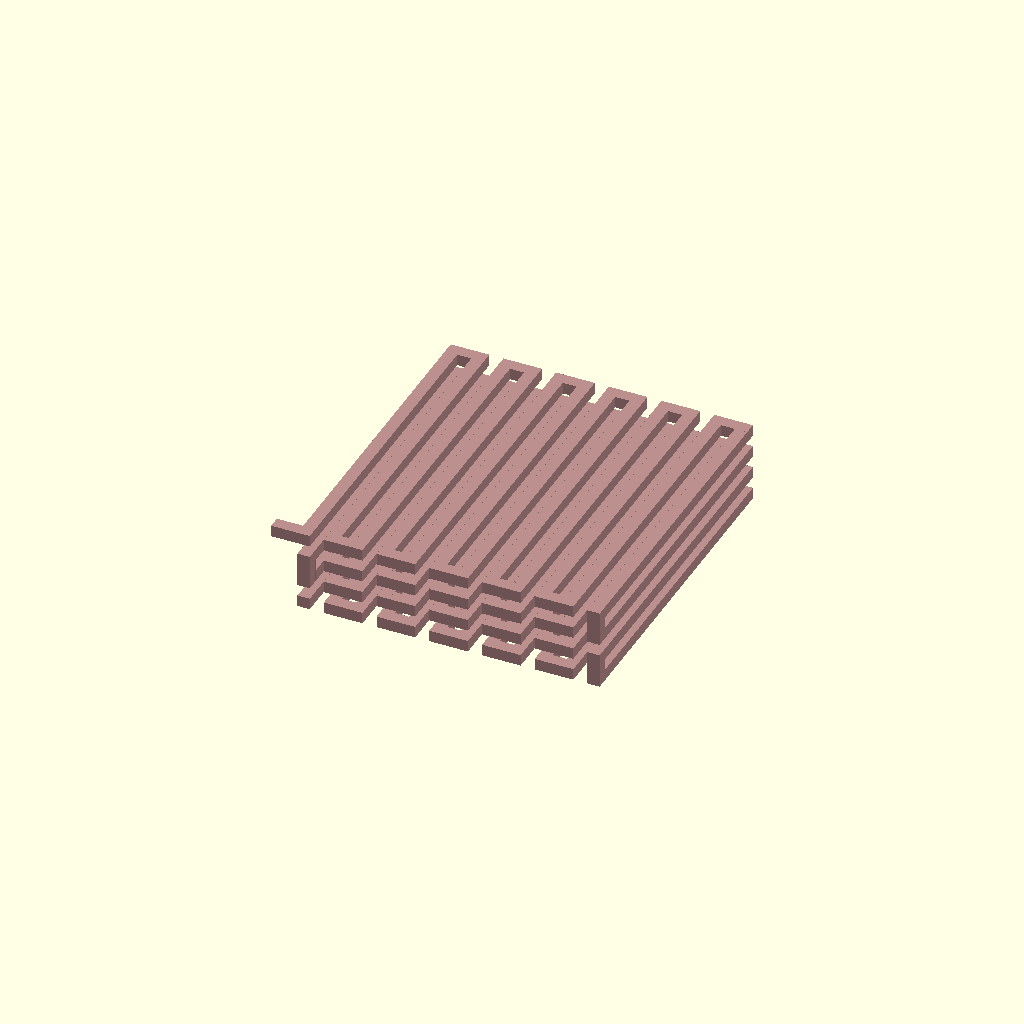
Cell 1: rendered with the file's own defaults.
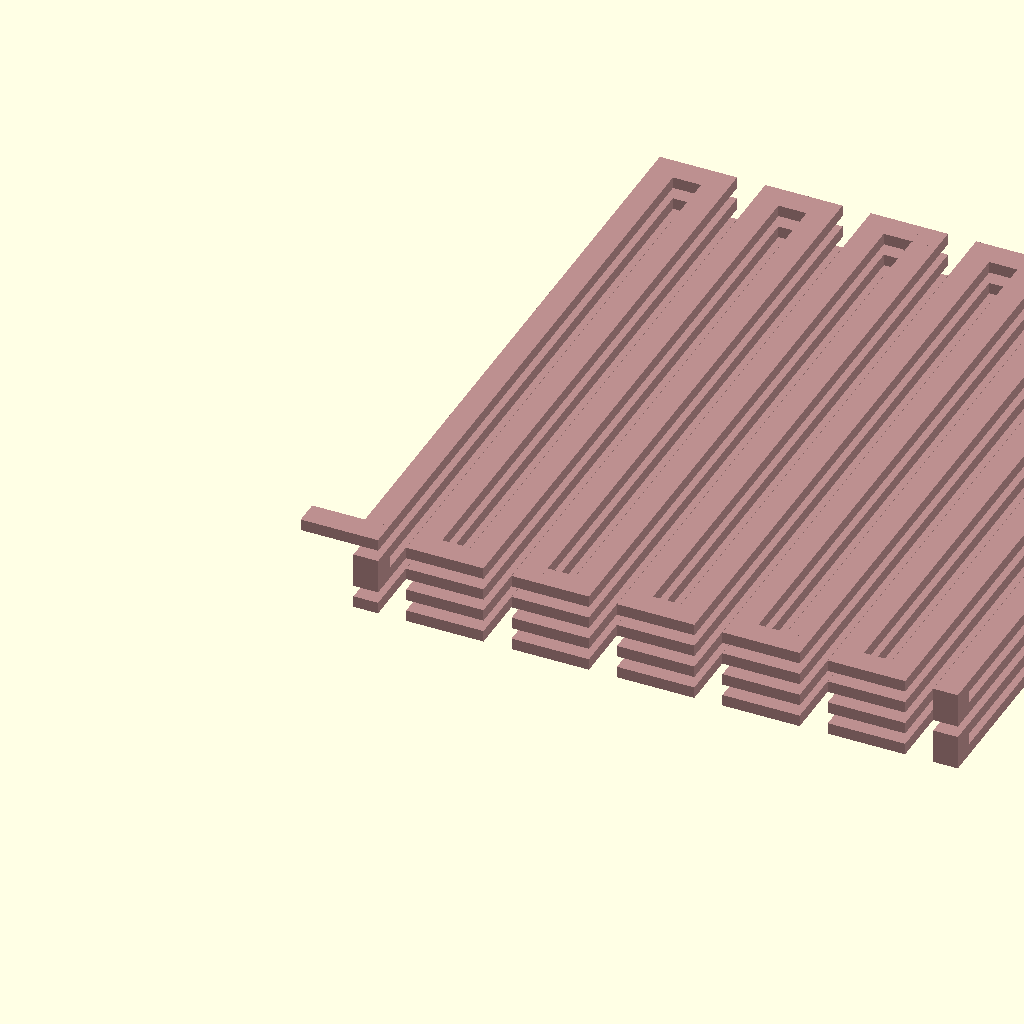
Cell 2: px = 0.0152 (everything else at default).
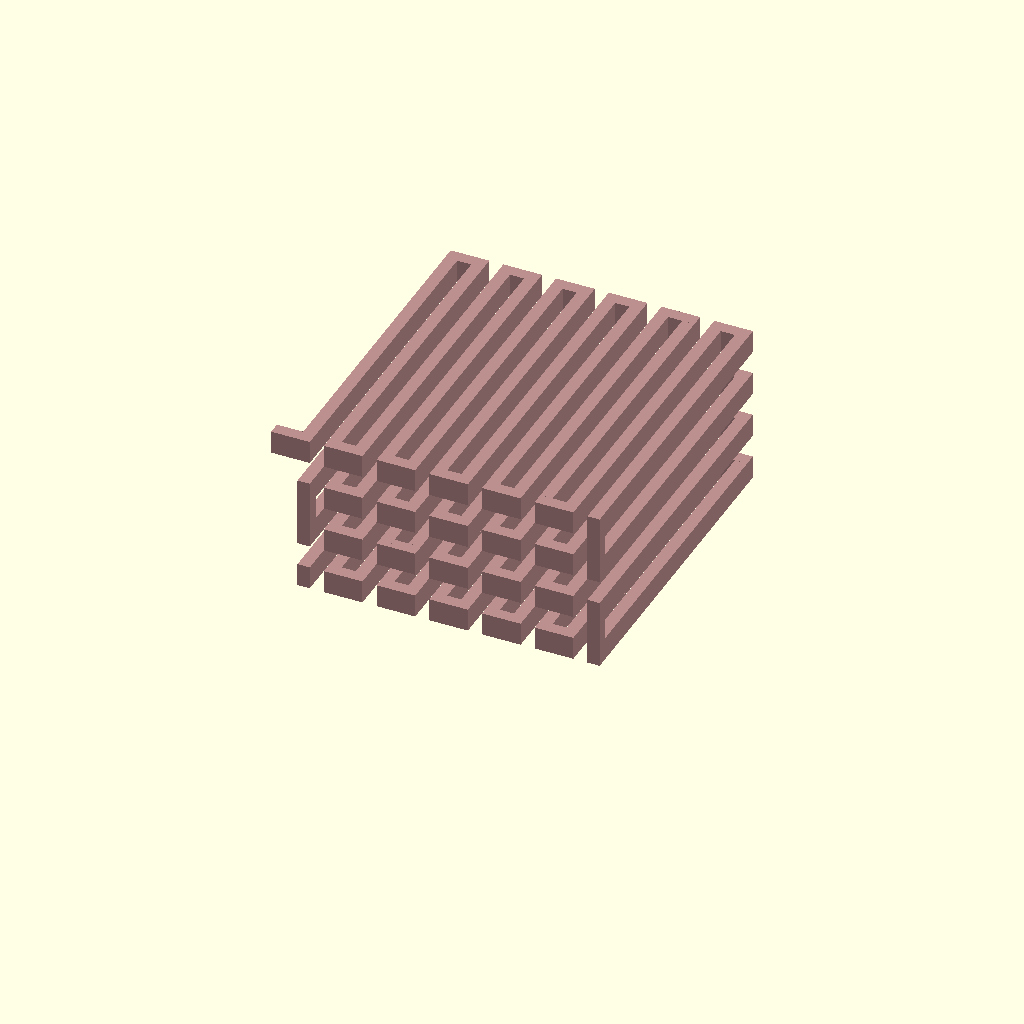
Cell 3: layer = 0.02 (everything else at default).
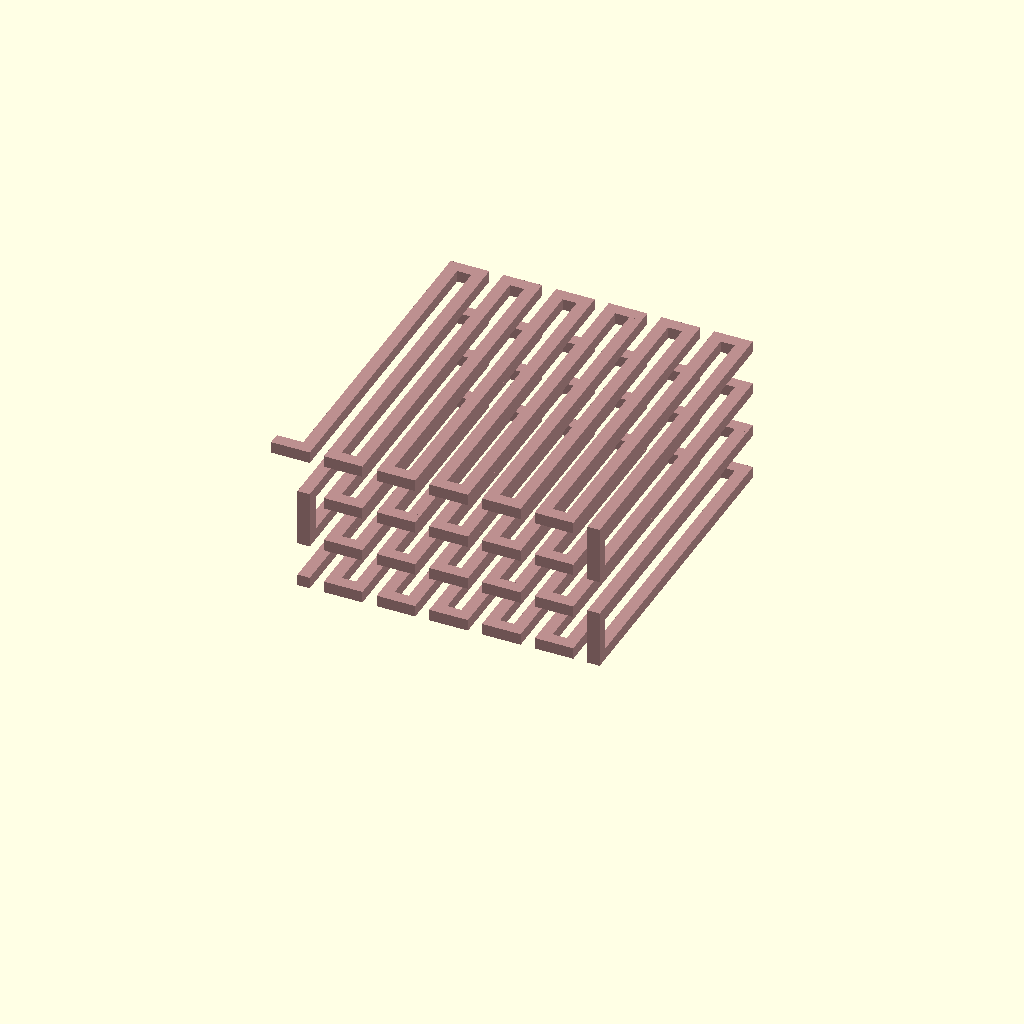
Cell 4: the same model with lpv = 40.
All cells are drawn from one camera (rotation 55°, 0°, 25°, orthographic, colour scheme Cornfield), so only the parameter changes between them.
Source of the model, Components/serpentine/serpentine_300px_3/serpentine_300px_3.scad:
use <../../../scad_include/routing.scad>

px = 7.6e-3;
layer = 10e-3;
lpv = 20;

module serpentine_300px_3(xpos, ypos, zpos, orientation){
    
    // Sub-modules
    module obj(){
        translate([23*px+30*px, 23*px, 0]){     
            routing(
                dimm = [
                        [[0, 0], [0, 14*px], [0, 10*layer]],
                        [[0, 14*px], [0, 0], [0, 10*layer]],
                        [[0, 14*px], [0, 14*px], [0, 0]]
                        ],
                p0 = [0, 0, lpv*layer],
                pf = [
                        ["+yx", [360*px, 30*px], [1, 0]],
                        ["+yx", [-360*px, 30*px], [1, 0]],
                        ["+yx", [360*px, 30*px], [1, 0]],
                        ["+yx", [-360*px, 30*px], [1, 0]],
                        ["+yx", [360*px, 30*px], [1, 0]],
                        ["+yx", [-360*px, 30*px], [1, 0]],
                        ["+yx", [360*px, 30*px], [1, 0]],
                        ["+yx", [-360*px, 30*px], [1, 0]],
                        ["+yx", [360*px, 30*px], [1, 0]],
                        ["+yx", [-360*px, 30*px], [1, 0]],
                        ["+yx", [360*px, 30*px], [1, 0]],
                        ["+yz", [-360*px, lpv*layer], [1, 2]]
                        ]
            );
            routing(
                dimm = [
                        [[0, 0], [0, 14*px], [0, 10*layer]],
                        [[0, 14*px], [0, 0], [0, 10*layer]],
                        [[0, 14*px], [0, 14*px], [0, 0]]
                        ],
                p0 = [11*30*px, 0, 2*lpv*layer],
                pf = [
                        ["+yx", [360*px, -30*px], [1, 0]],
                        ["+yx", [-360*px, -30*px], [1, 0]],
                        ["+yx", [360*px, -30*px], [1, 0]],
                        ["+yx", [-360*px, -30*px], [1, 0]],
                        ["+yx", [360*px, -30*px], [1, 0]],
                        ["+yx", [-360*px, -30*px], [1, 0]],
                        ["+yx", [360*px, -30*px], [1, 0]],
                        ["+yx", [-360*px, -30*px], [1, 0]],
                        ["+yx", [360*px, -30*px], [1, 0]],
                        ["+yx", [-360*px, -30*px], [1, 0]],
                        ["+yx", [360*px, -30*px], [1, 0]],
                        ["+yz", [-360*px, lpv*layer], [1, 2]]
                        ]
            );
            routing(
                dimm = [
                        [[0, 0], [0, 14*px], [0, 10*layer]],
                        [[0, 14*px], [0, 0], [0, 10*layer]],
                        [[0, 14*px], [0, 14*px], [0, 0]]
                        ],
                p0 = [0, 0, 3*lpv*layer],
                pf = [
                        ["+yx", [360*px, 30*px], [1, 0]],
                        ["+yx", [-360*px, 30*px], [1, 0]],
                        ["+yx", [360*px, 30*px], [1, 0]],
                        ["+yx", [-360*px, 30*px], [1, 0]],
                        ["+yx", [360*px, 30*px], [1, 0]],
                        ["+yx", [-360*px, 30*px], [1, 0]],
                        ["+yx", [360*px, 30*px], [1, 0]],
                        ["+yx", [-360*px, 30*px], [1, 0]],
                        ["+yx", [360*px, 30*px], [1, 0]],
                        ["+yx", [-360*px, 30*px], [1, 0]],
                        ["+yx", [360*px, 30*px], [1, 0]],
                        ["+yz", [-360*px, lpv*layer], [1, 2]]
                        ]
            );
            routing(
                dimm = [
                        [[0, 0], [0, 14*px], [0, 10*layer]],
                        [[0, 14*px], [0, 0], [0, 10*layer]],
                        [[0, 14*px], [0, 14*px], [0, 0]]
                        ],
                p0 = [11*30*px, 0, 4*lpv*layer],
                pf = [
                        ["+yx", [360*px, -30*px], [1, 0]],
                        ["+yx", [-360*px, -30*px], [1, 0]],
                        ["+yx", [360*px, -30*px], [1, 0]],
                        ["+yx", [-360*px, -30*px], [1, 0]],
                        ["+yx", [360*px, -30*px], [1, 0]],
                        ["+yx", [-360*px, -30*px], [1, 0]],
                        ["+yx", [360*px, -30*px], [1, 0]],
                        ["+yx", [-360*px, -30*px], [1, 0]],
                        ["+yx", [360*px, -30*px], [1, 0]],
                        ["+yx", [-360*px, -30*px], [1, 0]],
                        ["+yx", [360*px, -30*px], [1, 0]],
                        ["+yx", [-360*px, -30*px], [1, 0]]
                        ]
            );
        }
        
    }
    
    if (orientation == "N"){
        translate([xpos*px, ypos*px, zpos*layer])
        obj();
    }
        if (orientation == "FN"){
        mirror([1, 0, 0])
        translate([-14*30*px - xpos*px, ypos*px, zpos*layer])
        obj();
    }
    if (orientation == "FS"){
        mirror([0, 1, 0])
        translate([xpos*px, -14*30*px - ypos*px, zpos*layer])
        obj();
    }
    if (orientation == "S"){
        mirror([0, 1, 0])
        mirror([1, 0, 0])
        translate([-14*30*px - xpos*px, -14*30*px - ypos*px, zpos*layer])
        obj();
    }
    
}

serpentine_300px_3(0,0,0,"N");
Customizer parameters (derived from the source; name, type, default, range or options):
px: number, default 0.0076
layer: number, default 0.01
lpv: number, default 20
